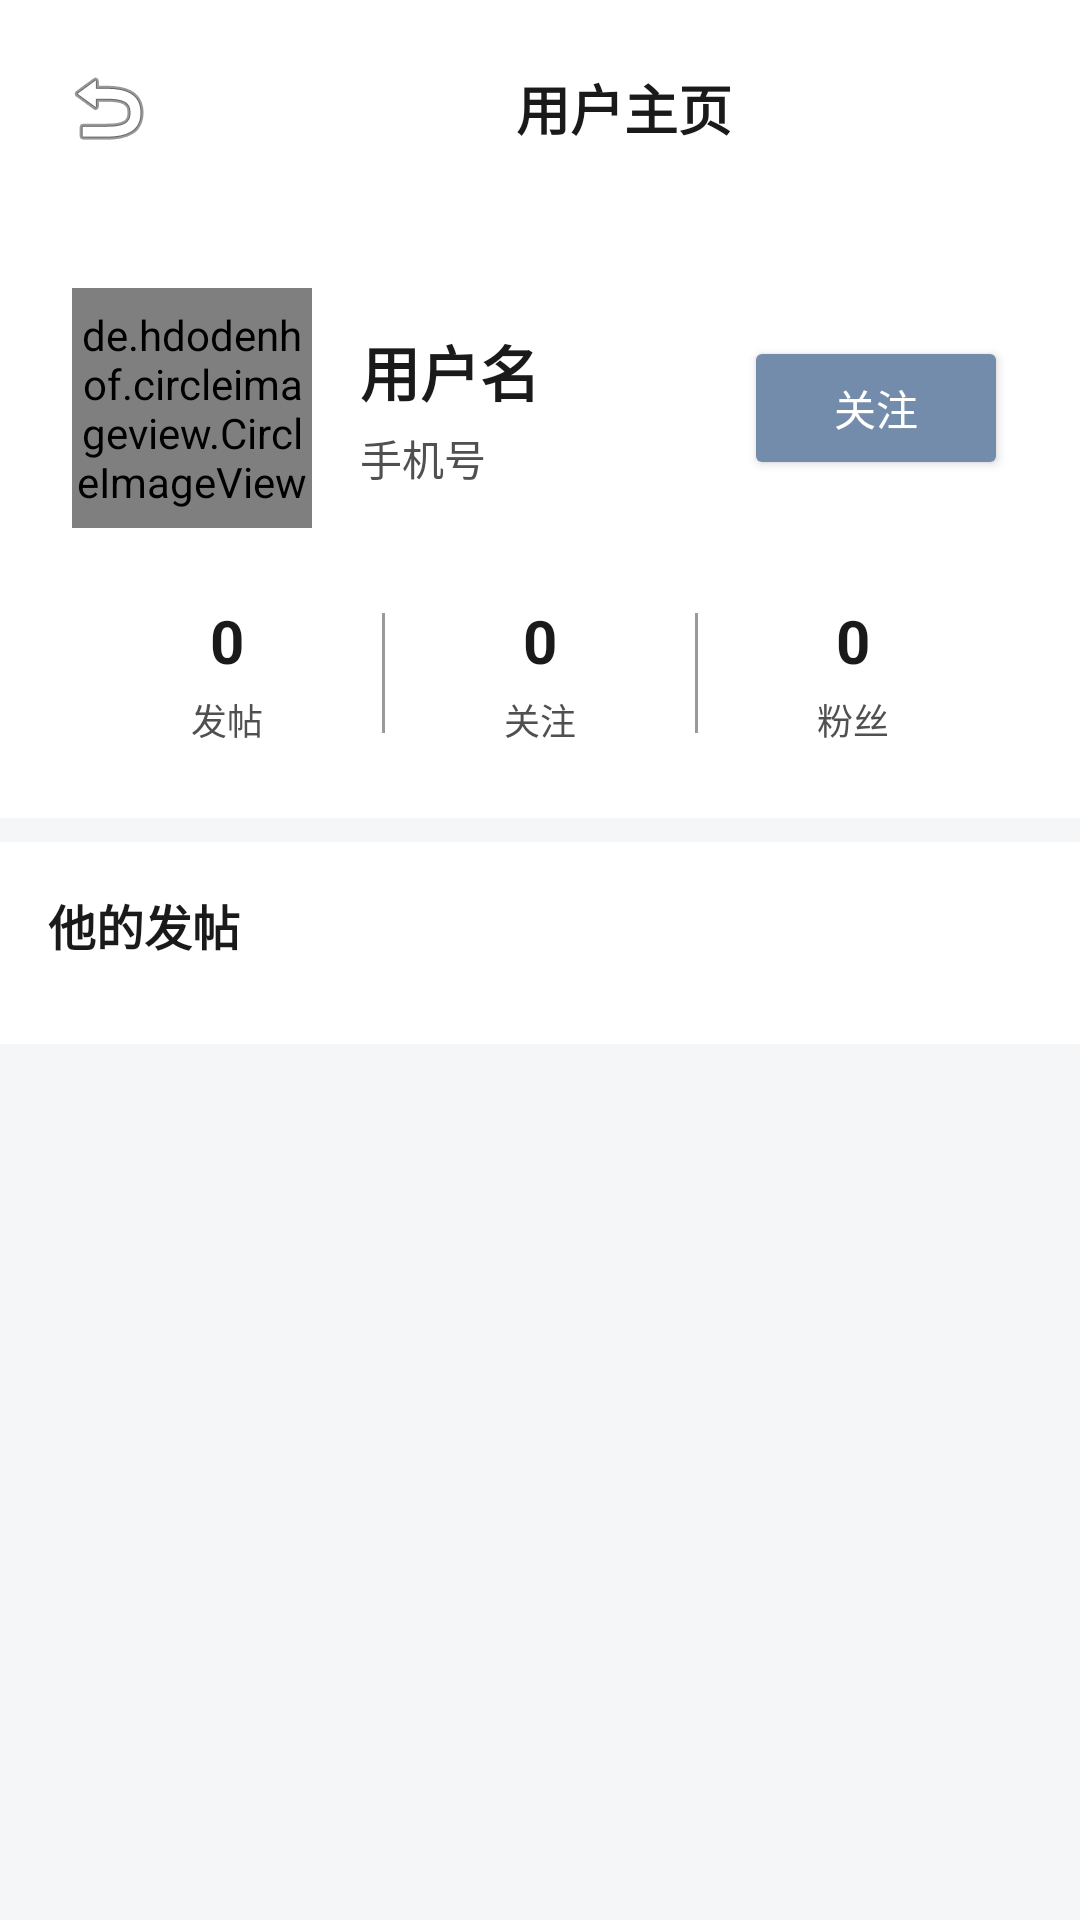

This screen was rendered from an Android layout file. Write that file and the resources it references.
<!-- AndroidManifest.xml: application theme Theme.DressCode1 -->
<!-- res/layout/activity_user_profile.xml -->
<?xml version="1.0" encoding="utf-8"?>
<androidx.constraintlayout.widget.ConstraintLayout xmlns:android="http://schemas.android.com/apk/res/android"
    xmlns:app="http://schemas.android.com/apk/res-auto"
    xmlns:tools="http://schemas.android.com/tools"
    android:layout_width="match_parent"
    android:layout_height="match_parent"
    android:background="@color/bg_light">

    
    <LinearLayout
        android:id="@+id/llTitleBar"
        android:layout_width="0dp"
        android:layout_height="wrap_content"
        android:orientation="horizontal"
        android:background="@color/white"
        android:padding="16dp"
        android:gravity="center_vertical"
        app:layout_constraintTop_toTopOf="parent"
        app:layout_constraintStart_toStartOf="parent"
        app:layout_constraintEnd_toEndOf="parent">

        <ImageButton
            android:id="@+id/btnBack"
            android:layout_width="40dp"
            android:layout_height="40dp"
            android:src="@android:drawable/ic_menu_revert"
            android:background="?attr/selectableItemBackgroundBorderless"
            android:contentDescription="返回" />

        <TextView
            android:id="@+id/tvTitle"
            android:layout_width="0dp"
            android:layout_height="wrap_content"
            android:layout_weight="1"
            android:text="用户主页"
            android:textSize="18sp"
            android:textStyle="bold"
            android:textColor="@color/text_primary_dark"
            android:gravity="center"
            android:layout_marginStart="16dp" />
    </LinearLayout>

    <androidx.core.widget.NestedScrollView
        android:id="@+id/svProfile"
        android:layout_width="0dp"
        android:layout_height="0dp"
        app:layout_constraintTop_toBottomOf="@+id/llTitleBar"
        app:layout_constraintBottom_toBottomOf="parent"
        app:layout_constraintStart_toStartOf="parent"
        app:layout_constraintEnd_toEndOf="parent"
        android:fillViewport="true">

        <LinearLayout
            android:layout_width="match_parent"
            android:layout_height="wrap_content"
            android:orientation="vertical"
            android:background="@color/bg_light">

            
            <LinearLayout
                android:id="@+id/llUserInfo"
                android:layout_width="match_parent"
                android:layout_height="wrap_content"
                android:orientation="vertical"
                android:background="@color/white"
                android:padding="24dp"
                android:layout_marginBottom="8dp">

                <LinearLayout
                    android:layout_width="match_parent"
                    android:layout_height="wrap_content"
                    android:orientation="horizontal"
                    android:gravity="center_vertical">

                    <de.hdodenhof.circleimageview.CircleImageView
                        android:id="@+id/ivAvatar"
                        android:layout_width="80dp"
                        android:layout_height="80dp"
                        android:src="@android:drawable/ic_menu_gallery"
                        app:civ_border_width="2dp"
                        app:civ_border_color="@color/primary_blue_gray" />

                    <LinearLayout
                        android:layout_width="0dp"
                        android:layout_height="wrap_content"
                        android:layout_weight="1"
                        android:orientation="vertical"
                        android:layout_marginStart="16dp">

                        <TextView
                            android:id="@+id/tvNickname"
                            android:layout_width="wrap_content"
                            android:layout_height="wrap_content"
                            android:text="用户名"
                            android:textSize="20sp"
                            android:textStyle="bold"
                            android:textColor="@color/text_primary_dark" />

                        <TextView
                            android:id="@+id/tvPhone"
                            android:layout_width="wrap_content"
                            android:layout_height="wrap_content"
                            android:text="手机号"
                            android:textSize="14sp"
                            android:textColor="@color/text_secondary"
                            android:layout_marginTop="4dp" />
                    </LinearLayout>

                    <Button
                        android:id="@+id/btnFollow"
                        android:layout_width="wrap_content"
                        android:layout_height="wrap_content"
                        android:text="关注"
                        android:textSize="14sp"
                        android:paddingHorizontal="24dp"
                        android:paddingVertical="8dp"
                        android:backgroundTint="@color/primary_blue_gray"
                        android:textColor="@color/white" />
                </LinearLayout>

                
                <LinearLayout
                    android:layout_width="match_parent"
                    android:layout_height="wrap_content"
                    android:orientation="horizontal"
                    android:layout_marginTop="24dp"
                    android:gravity="center">

                    <LinearLayout
                        android:layout_width="0dp"
                        android:layout_height="wrap_content"
                        android:layout_weight="1"
                        android:orientation="vertical"
                        android:gravity="center">

                        <TextView
                            android:id="@+id/tvPostCount"
                            android:layout_width="wrap_content"
                            android:layout_height="wrap_content"
                            android:text="0"
                            android:textSize="20sp"
                            android:textStyle="bold"
                            android:textColor="@color/text_primary_dark" />

                        <TextView
                            android:layout_width="wrap_content"
                            android:layout_height="wrap_content"
                            android:text="发帖"
                            android:textSize="12sp"
                            android:textColor="@color/text_secondary"
                            android:layout_marginTop="4dp" />
                    </LinearLayout>

                    <View
                        android:layout_width="1dp"
                        android:layout_height="40dp"
                        android:background="@color/text_tertiary" />

                    <LinearLayout
                        android:id="@+id/llFollowing"
                        android:layout_width="0dp"
                        android:layout_height="wrap_content"
                        android:layout_weight="1"
                        android:orientation="vertical"
                        android:gravity="center"
                        android:clickable="true"
                        android:focusable="true"
                        android:background="?attr/selectableItemBackground">

                        <TextView
                            android:id="@+id/tvFollowingCount"
                            android:layout_width="wrap_content"
                            android:layout_height="wrap_content"
                            android:text="0"
                            android:textSize="20sp"
                            android:textStyle="bold"
                            android:textColor="@color/text_primary_dark" />

                        <TextView
                            android:layout_width="wrap_content"
                            android:layout_height="wrap_content"
                            android:text="关注"
                            android:textSize="12sp"
                            android:textColor="@color/text_secondary"
                            android:layout_marginTop="4dp" />
                    </LinearLayout>

                    <View
                        android:layout_width="1dp"
                        android:layout_height="40dp"
                        android:background="@color/text_tertiary" />

                    <LinearLayout
                        android:id="@+id/llFollowers"
                        android:layout_width="0dp"
                        android:layout_height="wrap_content"
                        android:layout_weight="1"
                        android:orientation="vertical"
                        android:gravity="center"
                        android:clickable="true"
                        android:focusable="true"
                        android:background="?attr/selectableItemBackground">

                        <TextView
                            android:id="@+id/tvFollowerCount"
                            android:layout_width="wrap_content"
                            android:layout_height="wrap_content"
                            android:text="0"
                            android:textSize="20sp"
                            android:textStyle="bold"
                            android:textColor="@color/text_primary_dark" />

                        <TextView
                            android:layout_width="wrap_content"
                            android:layout_height="wrap_content"
                            android:text="粉丝"
                            android:textSize="12sp"
                            android:textColor="@color/text_secondary"
                            android:layout_marginTop="4dp" />
                    </LinearLayout>
                </LinearLayout>
            </LinearLayout>

            
            <LinearLayout
                android:layout_width="match_parent"
                android:layout_height="wrap_content"
                android:orientation="vertical"
                android:background="@color/white"
                android:padding="16dp">

                <TextView
                    android:layout_width="wrap_content"
                    android:layout_height="wrap_content"
                    android:text="他的发帖"
                    android:textSize="16sp"
                    android:textStyle="bold"
                    android:textColor="@color/text_primary_dark"
                    android:layout_marginBottom="12dp" />

                <androidx.recyclerview.widget.RecyclerView
                    android:id="@+id/rvPosts"
                    android:layout_width="match_parent"
                    android:layout_height="wrap_content"
                    android:nestedScrollingEnabled="false" />
            </LinearLayout>
        </LinearLayout>
    </androidx.core.widget.NestedScrollView>
</androidx.constraintlayout.widget.ConstraintLayout>
<!-- resources referenced by this layout -->
<resources>
  <color name="bg_light">#F4F6F8</color>
  <color name="primary_blue_gray">#748CAB</color>
  <color name="text_primary_dark">#1A1A1A</color>
  <color name="text_secondary">#505050</color>
  <color name="text_tertiary">#9A9A9A</color>
  <color name="white">#FFFFFFFF</color>
  <style name="Theme.DressCode1" parent="Base.Theme.DressCode1" />
  <style name="Base.Theme.DressCode1" parent="Theme.Material3.DayNight.NoActionBar">
          <item name="colorPrimary">@color/primary_blue_gray</item>
          <item name="colorPrimaryContainer">@color/accent_blue_mist</item>
          <item name="colorSecondary">@color/accent_blue_mist</item>
          <item name="android:statusBarColor">@color/primary_blue_gray</item>
          <item name="android:navigationBarColor">@color/primary_blue_gray</item>
      </style>
  <color name="accent_blue_mist">#A9BCD0</color>
</resources>
